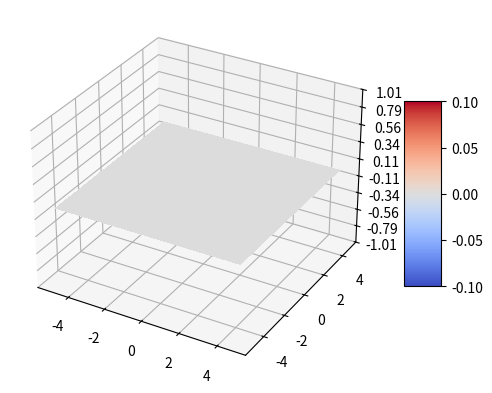

Python code for this plot: (Note: this script raises an exception after producing the figure.)
import matplotlib.pyplot as plt
from matplotlib import cm
from matplotlib.ticker import LinearLocator
import numpy as np

def wave(val):
    fig, ax = plt.subplots(subplot_kw={"projection": "3d"})

    X = np.arange(-5, 5, 0.25)
    Y = np.arange(-5, 5, 0.25)
    X, Y = np.meshgrid(X, Y)
    R = np.sqrt((val/100)*X**2 + (val/100)*Y**2)
    Z = np.sin(R)

    surf = ax.plot_surface(X, Y, Z, cmap=cm.coolwarm, linewidth=0, antialiased=False)

    ax.set_zlim(-1.01, 1.01)
    ax.zaxis.set_major_locator(LinearLocator(10))
    
    ax.zaxis.set_major_formatter('{x:.02f}')
    
    fig.colorbar(surf, shrink=0.5, aspect=5)

    plt.savefig('imgs/'+str(val)+'.jpg',dpi=1000)

for i in range(0,1000):
    wave(i)

